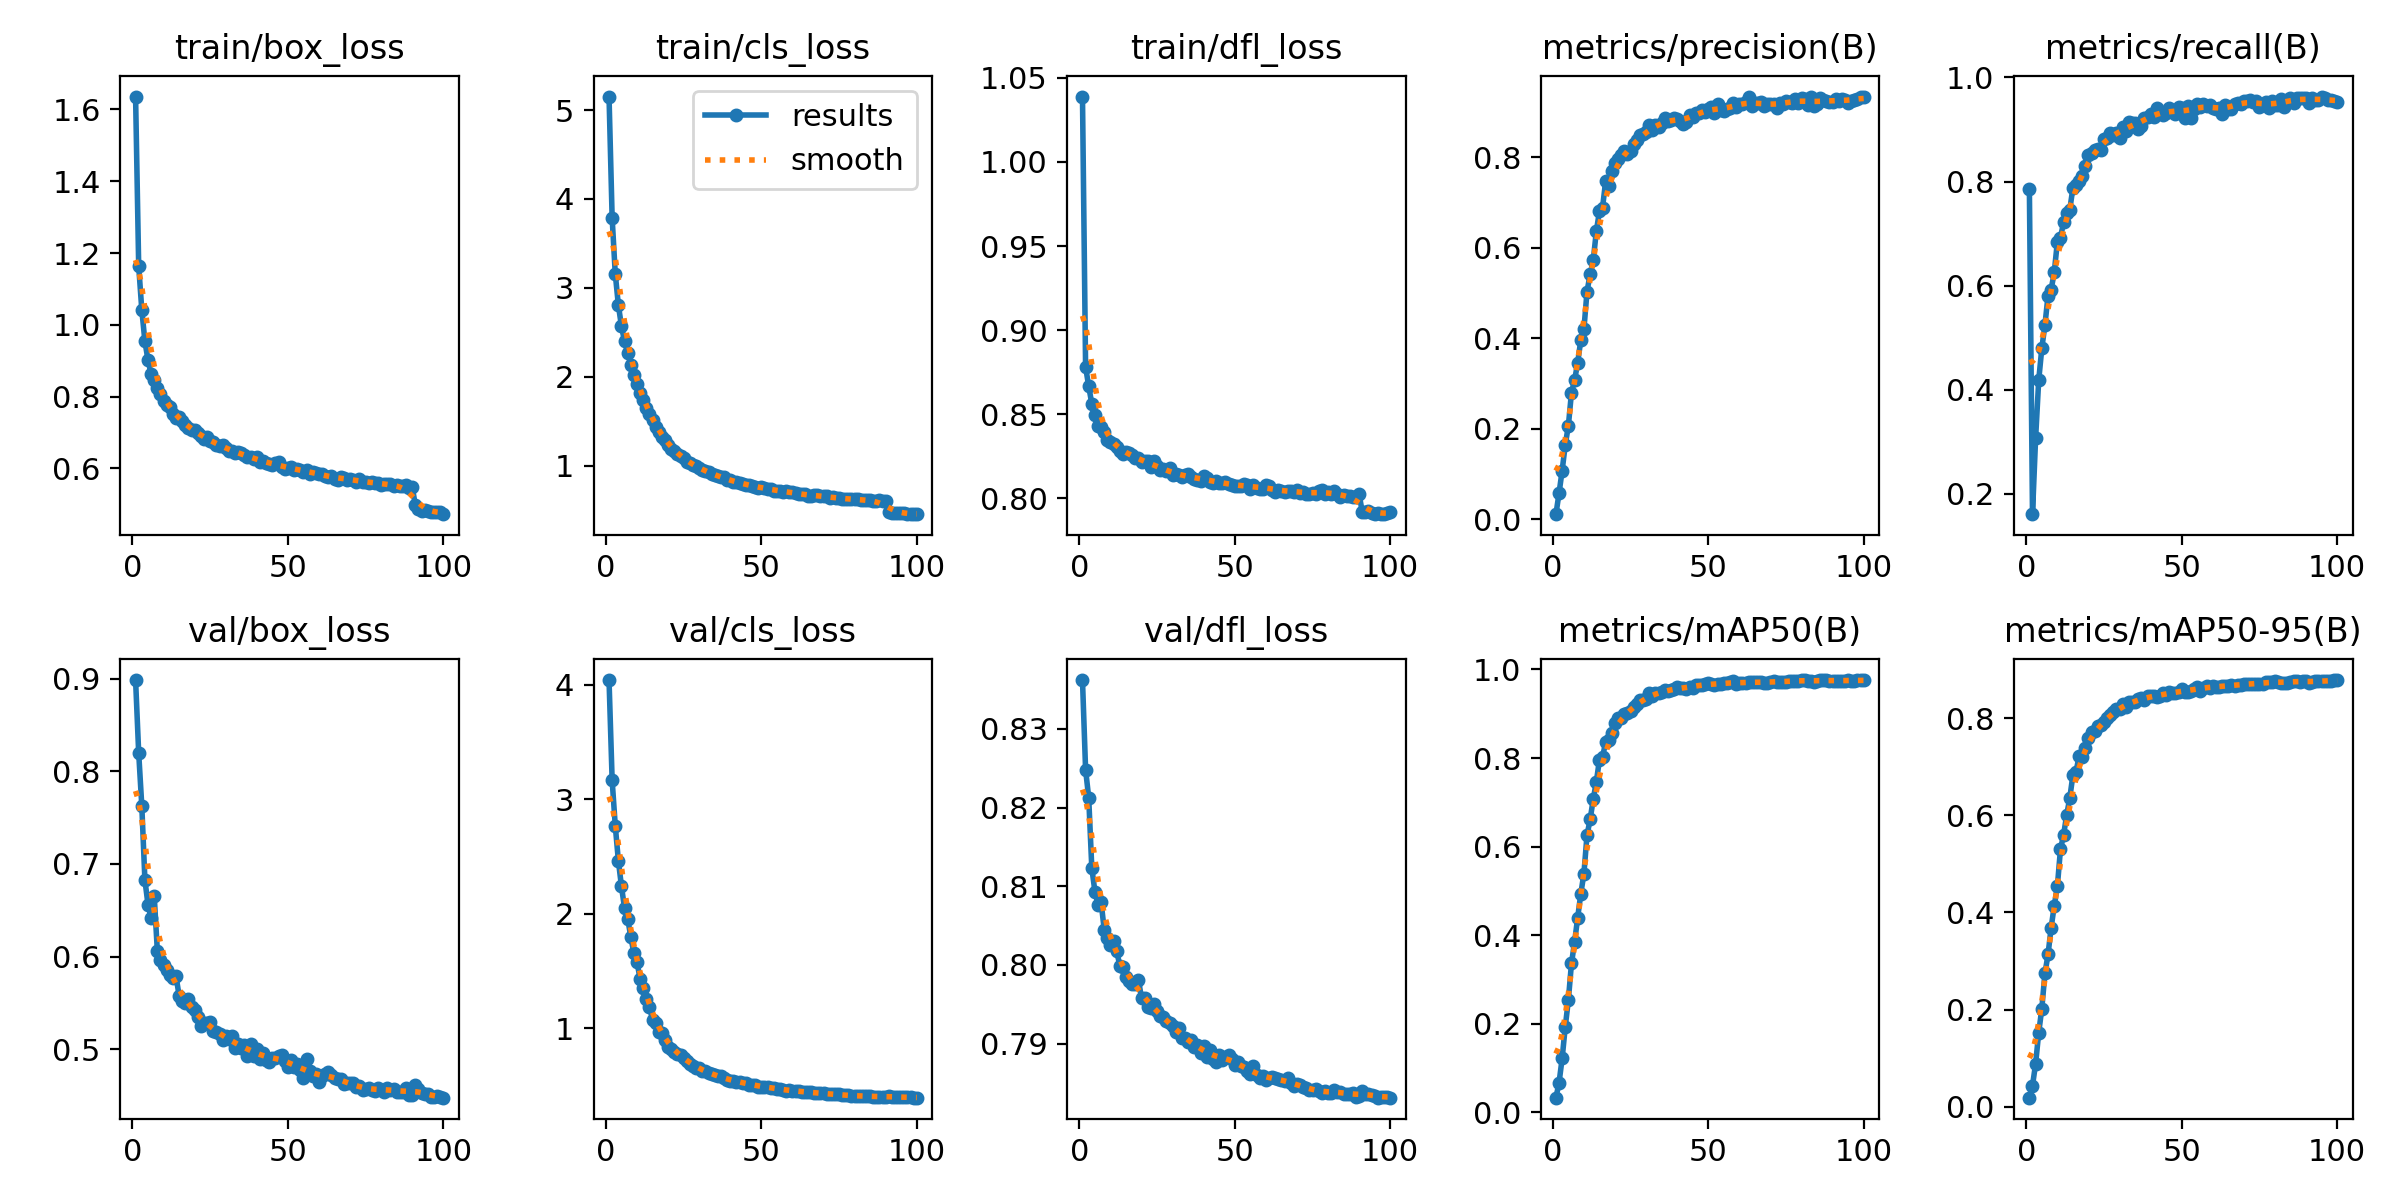

The data file committed next to this chart (first rows):
epoch, time, train/box_loss, train/cls_loss, train/dfl_loss, metrics/precision(B), metrics/recall(B), metrics/mAP50(B), metrics/mAP50-95(B), val/box_loss, val/cls_loss, val/dfl_loss, lr/pg0, lr/pg1, lr/pg2
1, 514.5, 1.636, 5.152, 1.039, 0.01098, 0.7861, 0.03332, 0.01834, 0.8985, 4.04, 0.8362, 5.82315e-05, 5.82315e-05, 5.82315e-05
2, 1008, 1.164, 3.787, 0.8782, 0.05722, 0.1608, 0.06689, 0.04317, 0.8199, 3.166, 0.8248, 0.0001154, 0.0001154, 0.0001154
3, 1543, 1.042, 3.16, 0.8666, 0.1073, 0.3063, 0.1221, 0.08789, 0.7627, 2.77, 0.8213, 0.0001714, 0.0001714, 0.0001714
4, 2031, 0.954, 2.807, 0.8563, 0.1642, 0.4181, 0.1931, 0.152, 0.6826, 2.463, 0.8123, 0.0001698, 0.0001698, 0.0001698
5, 2543, 0.9012, 2.567, 0.8493, 0.2063, 0.4797, 0.2538, 0.202, 0.6561, 2.238, 0.8093, 0.0001681, 0.0001681, 0.0001681
6, 3029, 0.8631, 2.398, 0.8433, 0.2795, 0.5243, 0.3365, 0.2744, 0.6414, 2.047, 0.8077, 0.0001663, 0.0001663, 0.0001663
7, 3519, 0.8459, 2.266, 0.8422, 0.3069, 0.5806, 0.3845, 0.3134, 0.6653, 1.957, 0.8079, 0.0001646, 0.0001646, 0.0001646
8, 4003, 0.825, 2.136, 0.8393, 0.3457, 0.5924, 0.44, 0.3686, 0.6063, 1.798, 0.8044, 0.0001629, 0.0001629, 0.0001629
9, 4481, 0.8066, 2.022, 0.835, 0.3955, 0.6256, 0.4936, 0.4139, 0.5968, 1.655, 0.8035, 0.0001611, 0.0001611, 0.0001611
10, 4993, 0.7884, 1.917, 0.8338, 0.4195, 0.684, 0.5391, 0.4536, 0.5906, 1.578, 0.8025, 0.0001594, 0.0001594, 0.0001594
11, 5492, 0.7762, 1.816, 0.8321, 0.5028, 0.6923, 0.6259, 0.5302, 0.5851, 1.429, 0.8031, 0.0001577, 0.0001577, 0.0001577
12, 5996, 0.7697, 1.738, 0.8307, 0.541, 0.7214, 0.6613, 0.5597, 0.5805, 1.348, 0.8018, 0.0001559, 0.0001559, 0.0001559
13, 6510, 0.7521, 1.647, 0.828, 0.5716, 0.7387, 0.707, 0.6007, 0.5766, 1.255, 0.7999, 0.0001542, 0.0001542, 0.0001542
14, 7000, 0.7401, 1.578, 0.8264, 0.6361, 0.7462, 0.7461, 0.6361, 0.579, 1.189, 0.7998, 0.0001525, 0.0001525, 0.0001525
15, 7475, 0.7434, 1.508, 0.8276, 0.6801, 0.7876, 0.7965, 0.6828, 0.558, 1.072, 0.7984, 0.0001507, 0.0001507, 0.0001507
16, 7957, 0.7312, 1.433, 0.8273, 0.6885, 0.7924, 0.8024, 0.6896, 0.5518, 1.042, 0.798, 0.000149, 0.000149, 0.000149
17, 8537, 0.7217, 1.38, 0.8256, 0.7471, 0.8002, 0.8362, 0.7221, 0.5502, 0.9699, 0.7976, 0.0001473, 0.0001473, 0.0001473
18, 9096, 0.7123, 1.325, 0.8239, 0.7351, 0.8111, 0.8398, 0.7205, 0.5546, 0.9559, 0.7975, 0.0001455, 0.0001455, 0.0001455
19, 9660, 0.7059, 1.283, 0.8239, 0.7699, 0.8291, 0.8572, 0.7396, 0.5455, 0.8996, 0.7981, 0.0001438, 0.0001438, 0.0001438
20, 10244, 0.7062, 1.234, 0.8216, 0.7877, 0.8508, 0.8801, 0.7594, 0.543, 0.8376, 0.7958, 0.0001421, 0.0001421, 0.0001421
21, 10844, 0.6994, 1.192, 0.8221, 0.7962, 0.8547, 0.8906, 0.7721, 0.5347, 0.8219, 0.7957, 0.0001403, 0.0001403, 0.0001403
22, 11433, 0.6911, 1.161, 0.8222, 0.8043, 0.8599, 0.89, 0.7746, 0.5253, 0.7955, 0.7946, 0.0001386, 0.0001386, 0.0001386
23, 12066, 0.6822, 1.131, 0.8185, 0.8125, 0.8624, 0.8991, 0.7844, 0.5286, 0.7753, 0.7945, 0.0001369, 0.0001369, 0.0001369
24, 12713, 0.6868, 1.106, 0.8221, 0.8069, 0.8597, 0.9007, 0.7856, 0.5288, 0.767, 0.7951, 0.0001352, 0.0001352, 0.0001352
25, 13356, 0.6771, 1.081, 0.8194, 0.8124, 0.8827, 0.9062, 0.7915, 0.5297, 0.7388, 0.7942, 0.0001334, 0.0001334, 0.0001334
26, 14003, 0.6733, 1.045, 0.8166, 0.8299, 0.8843, 0.9153, 0.8009, 0.52, 0.7133, 0.7935, 0.0001317, 0.0001317, 0.0001317
27, 14664, 0.6657, 1.025, 0.8175, 0.8377, 0.8941, 0.9226, 0.8069, 0.519, 0.6905, 0.7934, 0.00013, 0.00013, 0.00013
28, 15322, 0.6637, 1.008, 0.8165, 0.849, 0.8898, 0.9305, 0.814, 0.5162, 0.6702, 0.7929, 0.0001282, 0.0001282, 0.0001282
29, 15971, 0.6659, 0.9948, 0.8179, 0.8515, 0.8939, 0.932, 0.8183, 0.5106, 0.656, 0.7926, 0.0001265, 0.0001265, 0.0001265
30, 16601, 0.6565, 0.9728, 0.814, 0.8544, 0.8834, 0.9336, 0.8183, 0.5143, 0.6533, 0.7922, 0.0001248, 0.0001248, 0.0001248
31, 17194, 0.6486, 0.9521, 0.8145, 0.8699, 0.9044, 0.9463, 0.8305, 0.5114, 0.6262, 0.7914, 0.000123, 0.000123, 0.000123
32, 17701, 0.6494, 0.9386, 0.8138, 0.8601, 0.8975, 0.9411, 0.824, 0.514, 0.6289, 0.792, 0.0001213, 0.0001213, 0.0001213
33, 18211, 0.6429, 0.9226, 0.8126, 0.87, 0.9153, 0.9459, 0.8343, 0.501, 0.6059, 0.7907, 0.0001196, 0.0001196, 0.0001196
34, 18706, 0.6451, 0.906, 0.8138, 0.8672, 0.912, 0.9475, 0.8344, 0.5063, 0.5976, 0.7907, 0.0001178, 0.0001178, 0.0001178
35, 19205, 0.6417, 0.8908, 0.8145, 0.8752, 0.9125, 0.9495, 0.8338, 0.5019, 0.5878, 0.7901, 0.0001161, 0.0001161, 0.0001161
36, 19725, 0.6379, 0.885, 0.8129, 0.8866, 0.9005, 0.9535, 0.8393, 0.5049, 0.5807, 0.7904, 0.0001144, 0.0001144, 0.0001144
37, 20253, 0.631, 0.8695, 0.8117, 0.8792, 0.9069, 0.9508, 0.8417, 0.4932, 0.5814, 0.7895, 0.0001126, 0.0001126, 0.0001126
38, 20902, 0.6324, 0.8679, 0.8108, 0.8828, 0.923, 0.9535, 0.8383, 0.5054, 0.5658, 0.7899, 0.0001109, 0.0001109, 0.0001109
39, 21560, 0.6261, 0.8414, 0.8106, 0.8864, 0.9247, 0.9557, 0.8456, 0.493, 0.5513, 0.7888, 0.0001092, 0.0001092, 0.0001092
40, 22179, 0.6315, 0.8339, 0.8136, 0.8849, 0.9289, 0.9603, 0.8451, 0.5006, 0.542, 0.7897, 0.0001074, 0.0001074, 0.0001074
41, 22759, 0.6176, 0.8185, 0.8122, 0.8802, 0.9234, 0.9575, 0.8467, 0.49, 0.5403, 0.7883, 0.0001057, 0.0001057, 0.0001057
42, 23361, 0.6201, 0.8176, 0.8098, 0.8728, 0.9408, 0.9591, 0.8446, 0.4962, 0.5344, 0.7892, 0.000104, 0.000104, 0.000104
43, 23999, 0.6157, 0.8038, 0.8094, 0.8769, 0.9324, 0.9566, 0.846, 0.4889, 0.5342, 0.788, 0.0001022, 0.0001022, 0.0001022
44, 24568, 0.6132, 0.7973, 0.8102, 0.8923, 0.9279, 0.9607, 0.8519, 0.4868, 0.5227, 0.7877, 0.0001005, 0.0001005, 0.0001005
45, 25142, 0.6108, 0.7854, 0.8089, 0.8875, 0.9308, 0.9592, 0.8483, 0.4906, 0.5235, 0.7886, 9.877e-05, 9.877e-05, 9.877e-05
46, 25795, 0.6147, 0.7821, 0.8093, 0.8971, 0.9419, 0.964, 0.8542, 0.4904, 0.5063, 0.7879, 9.70375e-05, 9.70375e-05, 9.70375e-05
47, 26411, 0.6171, 0.7763, 0.8101, 0.8963, 0.9348, 0.9647, 0.8527, 0.493, 0.5067, 0.7883, 9.5305e-05, 9.5305e-05, 9.5305e-05
48, 26982, 0.6026, 0.7647, 0.8086, 0.9039, 0.9294, 0.9647, 0.852, 0.4939, 0.5026, 0.7886, 9.35725e-05, 9.35725e-05, 9.35725e-05
49, 27639, 0.5995, 0.7452, 0.8078, 0.899, 0.9431, 0.9668, 0.8551, 0.4875, 0.4904, 0.7881, 9.184e-05, 9.184e-05, 9.184e-05
50, 28191, 0.6002, 0.7546, 0.8072, 0.9059, 0.9408, 0.9688, 0.8596, 0.4805, 0.4859, 0.7873, 9.01075e-05, 9.01075e-05, 9.01075e-05
51, 28686, 0.6037, 0.7489, 0.8074, 0.9107, 0.9226, 0.9665, 0.8549, 0.4881, 0.4905, 0.7876, 8.8375e-05, 8.8375e-05, 8.8375e-05
52, 32020, 0.5962, 0.742, 0.8074, 0.8968, 0.9456, 0.9655, 0.8548, 0.4809, 0.4848, 0.7872, 8.66425e-05, 8.66425e-05, 8.66425e-05
53, 32498, 0.5997, 0.7372, 0.8085, 0.9179, 0.923, 0.967, 0.8573, 0.4843, 0.4816, 0.7871, 8.491e-05, 8.491e-05, 8.491e-05
54, 33079, 0.5944, 0.7178, 0.8083, 0.9047, 0.9395, 0.967, 0.8597, 0.478, 0.4792, 0.7865, 8.31775e-05, 8.31775e-05, 8.31775e-05
55, 33619, 0.5903, 0.7186, 0.8058, 0.9009, 0.9491, 0.9687, 0.8648, 0.4696, 0.4702, 0.7862, 8.1445e-05, 8.1445e-05, 8.1445e-05
56, 34166, 0.5967, 0.7115, 0.8078, 0.906, 0.944, 0.9692, 0.857, 0.4892, 0.4683, 0.7872, 7.97125e-05, 7.97125e-05, 7.97125e-05
57, 34728, 0.5847, 0.7081, 0.806, 0.9073, 0.9489, 0.9714, 0.8633, 0.4762, 0.4606, 0.786, 7.798e-05, 7.798e-05, 7.798e-05
58, 35458, 0.5898, 0.7116, 0.8059, 0.9184, 0.9445, 0.9731, 0.8668, 0.4711, 0.4522, 0.7857, 7.62475e-05, 7.62475e-05, 7.62475e-05
59, 36185, 0.5862, 0.6995, 0.8056, 0.9095, 0.9465, 0.9676, 0.8625, 0.4735, 0.4604, 0.7859, 7.4515e-05, 7.4515e-05, 7.4515e-05
60, 36907, 0.5851, 0.6998, 0.8082, 0.9176, 0.9413, 0.9697, 0.8663, 0.4649, 0.4552, 0.7854, 7.27825e-05, 7.27825e-05, 7.27825e-05
... 40 more rows
